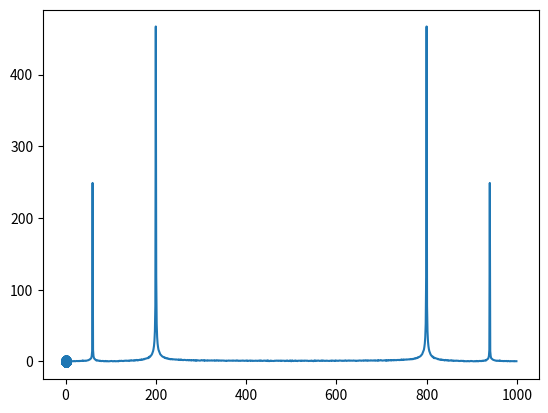

Python code for this plot:
import numpy as np
import random
import matplotlib as mp
import matplotlib.pyplot as plt
from scipy.fft import fft, ifft

wall=60
signal=200

T=1
dt=0.001
noiseScale=.01


npoints=int(T/dt)
tvals=np.linspace(0,T,npoints)
x=np.sin(2*np.pi*tvals*signal)+.5*np.sin(2*np.pi*tvals*wall)+np.random.normal(0,noiseScale,tvals.size);

trans=fft(x)

plt.scatter(tvals,x)
plt.show()


mag=np.abs(trans);
plt.plot(mag)

plt.show()
